Run: headless pygame with SDL's dummy video driver; simulated clock (each Clock.tick advances the game by its frame time, no real sleeping); random seed 0; keys injected as events and as key.get_pressed() state; no mouse input.
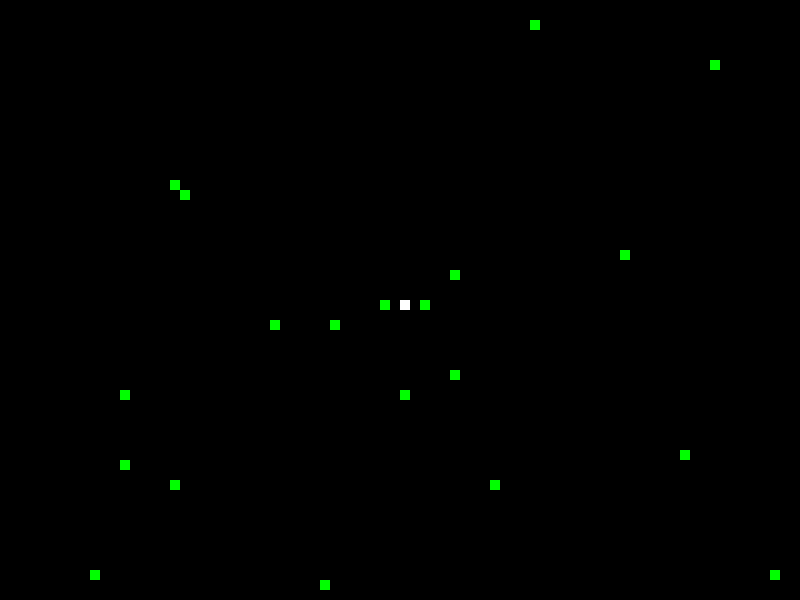
Frame 1 of 4 · flips 1–60 · no input
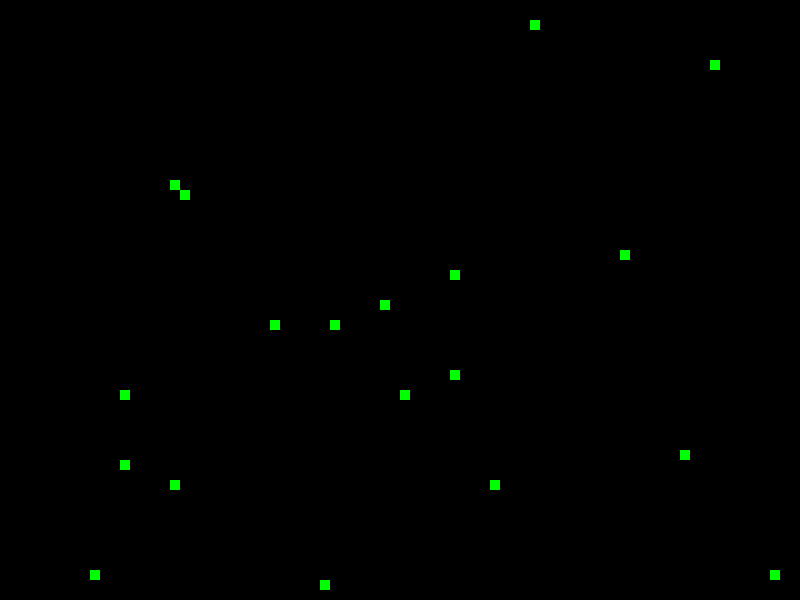
Frame 2 of 4 · flips 61–180 · tapped SPACE, RETURN · held RIGHT (→), D
Frame 3 of 4 · flips 181–300 · held DOWN (↓), S · screen unchanged from frame 2, image omitted
Frame 4 of 4 · flips 301–420 · held LEFT (←), A, UP (↑), W · screen unchanged from frame 3, image omitted

The pygame program that drew these frames:

import random
import pygame
from pygame.constants import QUIT
WHITE = (255, 255, 255)
BLACK = (0, 0, 0)
RED = (255, 0, 0)
GREEN = (0, 255, 0)
BLUE = (0, 0, 255)


pygame.init()

game_display = pygame.display.set_mode((800, 600))
pygame.display.set_caption('DCCP Snack game')
clock = pygame.time.Clock()

game_over = False

x = 400
y = 300
dx = 0
dy = 0

foods = []
eaten = []
for i in range(20):
    food_x = random.randint(0, 79) # 0~78 * 10 0~790+10
    food_y = random.randint(0, 59)
    foods.append((10* food_x, 10* food_y)) # ㅇㅜㅣㅊㅣ ㅈㅗㅈㅓㅇ ㅋㅡㄱㅏㄱㅏ 10ㅇㅣㅁ.
    eaten.append(True)

# game_display.fill(WHITE)
# pygame.draw.rect(game_display, BLACK, [x, 300, 20, 10])
# pygame.display.update()

while not game_over:
    for event in pygame.event.get():
        #print(event) # ㅇㅕㄹㅓㄱㅏㅈㅣ ㅇㅣㅂㅔㄴㅌㅡ ㅇㅗㅏ ㅈㅗㅇㄹㅠ
        if event.type == pygame.QUIT:
            game_over = True
            break
        elif event.type == pygame.KEYDOWN:
            if event.key == pygame.K_LEFT:
                dx = -10
                dy = 0       
            elif event.key == pygame.K_RIGHT:
                dx = 10
                dy = 0       
            elif event.key == pygame.K_UP:
                dy = -10 ### warnging
                dx =0
            elif event.key == pygame.K_DOWN:
                dy = 10
                dx =0

    x += dx
    y += dy            
    game_display.fill(BLACK)
    pygame.draw.rect(game_display, WHITE, [x, y, 10, 10])
    for i, (food_x, food_y) in enumerate(foods): # ㅅㅐㅇㅅㅓㅇㅎㅏㄴㅡㄴ ㄱㅓㅅㅇㅣㅁ! 
        if eaten[i]:
            pygame.draw.rect(game_display, GREEN, [food_x, food_y, 10, 10])
    
    for i, (food_x, food_y) in enumerate(foods):
        if x==food_x and y == food_y:
            eaten[i]=False
    pygame.display.update()    

    # if not any(eaten): # ㅎㅏㄴㄱㅐㅇㅡㅣ ㅇㅛㅅㅗㄹㅏㄷㅗ ㅊㅏㅁㅇㅣㄴㄱㅔ ㅇㅣㅆㅇㅡㅁㅕㄴ ㅌㅏㅁㅇㅡㄹ ㅂㅏㄴㅎㅗㅏㄴㅎㅏㄴㅡㄴ ㅎㅏㅁㅅㅜㅇㅡㅣ ㅇㅕㄱ
    fdrm = False
    for active in eaten:
        if active:
            fdrm = True
    if not fdrm:
        game_over = True

    #pygame.display.update()    
    clock.tick(10)
